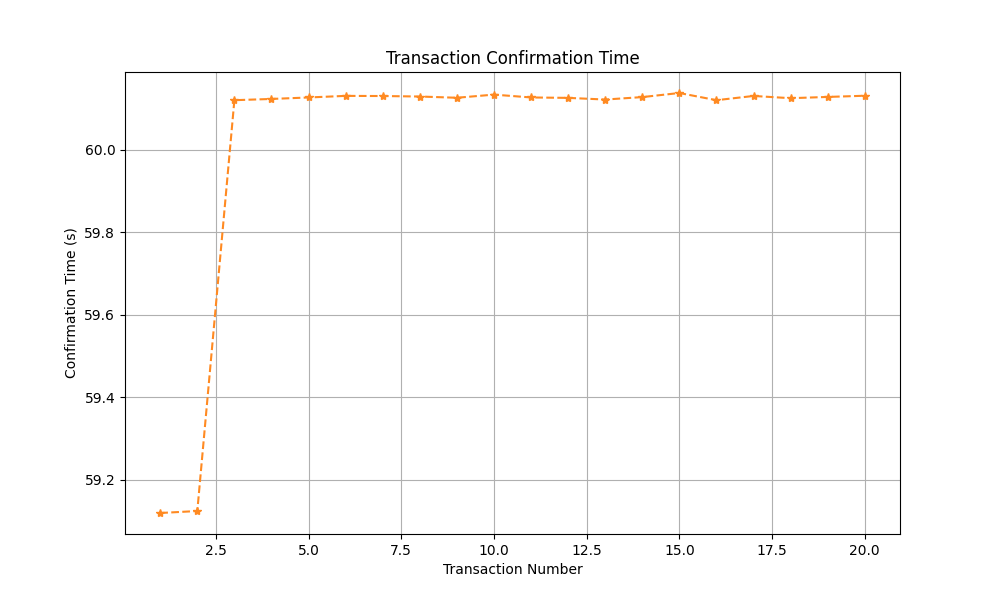

Values plotted in this chart, from the file beside it:
Transaction ID, Timestamp Sent, Timestamp Confirmed, Confirmation Time
0, 1716573699, 1716573758, 59.12
1, 1716573758, 1716573817, 59.12
2, 1716573817, 1716573877, 60.12
3, 1716573877, 1716573937, 60.12
4, 1716573937, 1716573997, 60.13
5, 1716573997, 1716574057, 60.13
6, 1716574057, 1716574118, 60.13
7, 1716574118, 1716574178, 60.13
8, 1716574178, 1716574238, 60.13
9, 1716574238, 1716574298, 60.13
10, 1716574298, 1716574358, 60.13
11, 1716574358, 1716574418, 60.13
12, 1716574418, 1716574478, 60.12
13, 1716574478, 1716574539, 60.13
14, 1716574539, 1716574599, 60.14
15, 1716574599, 1716574659, 60.12
16, 1716574659, 1716574719, 60.13
17, 1716574719, 1716574779, 60.13
18, 1716574779, 1716574839, 60.13
19, 1716574839, 1716574899, 60.13
